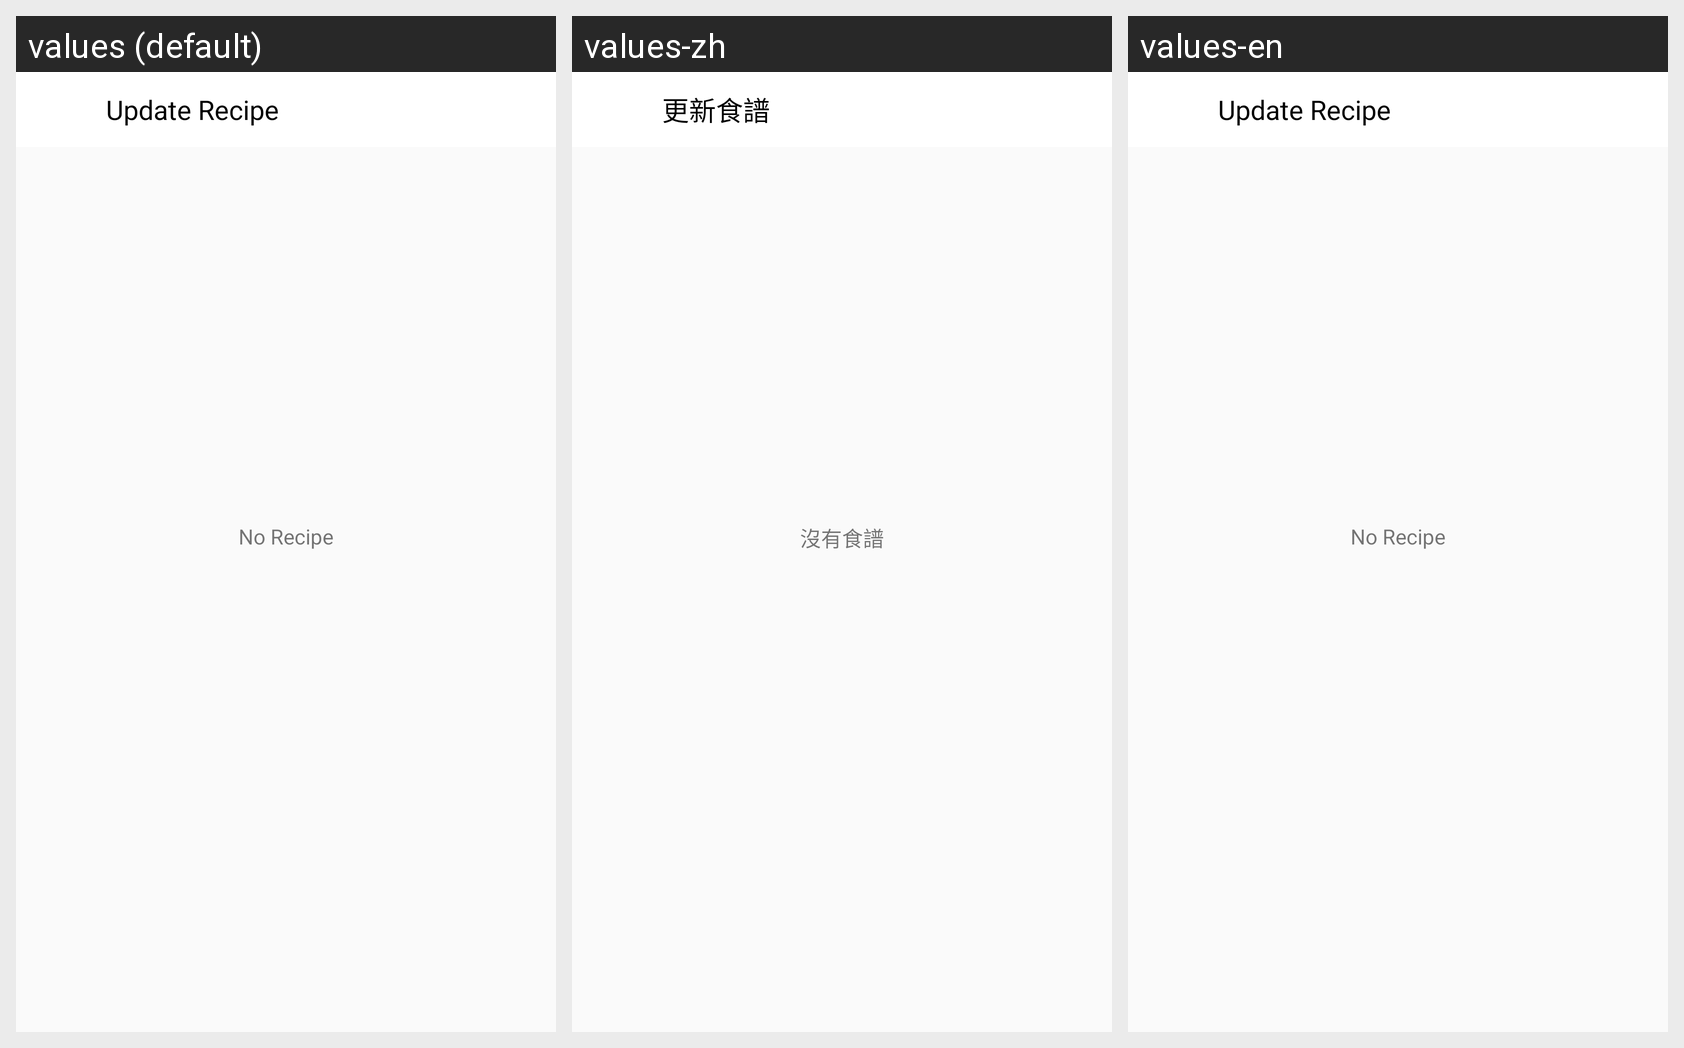

Locale-by-locale string values for the Android screen shown in this grid:
Android screen res/layout/update_recipe.xml rendered under 3 locales, left to right: values (default), values-zh, values-en. Device: Nexus 5 (rendered at 1080×1920; each locale shown at half size, 540×960, under a caption strip naming it); theme AppTheme.
Strings drawn on this screen, with the default value and each locale's value (text and hints the layout hard-codes, and strings that could not be matched under every locale, appear in the picture but are not listed):

update_recipe
  values: Update Recipe
  values-zh: 更新食譜
  values-en: Update Recipe

no_recipe
  values: No Recipe
  values-zh: 沒有食譜
  values-en: No Recipe
